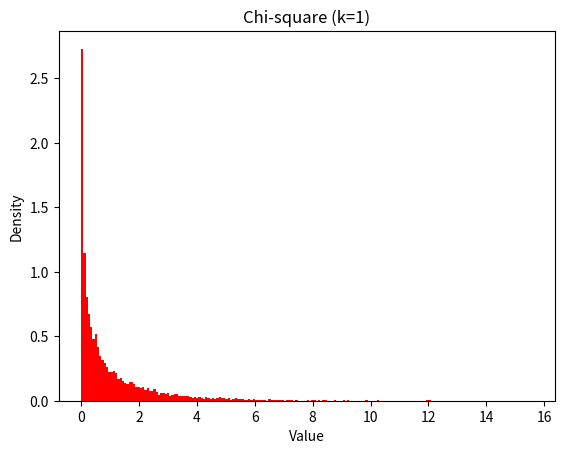
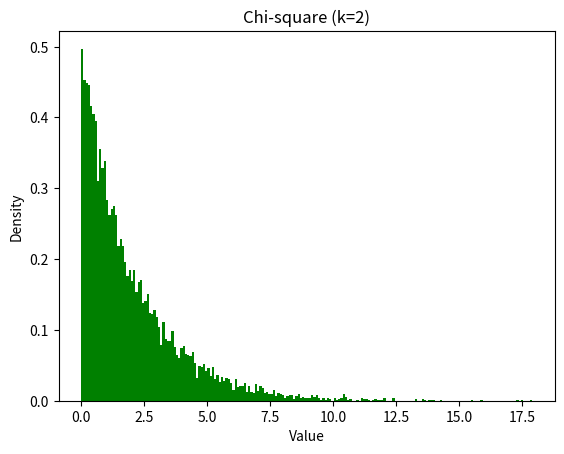
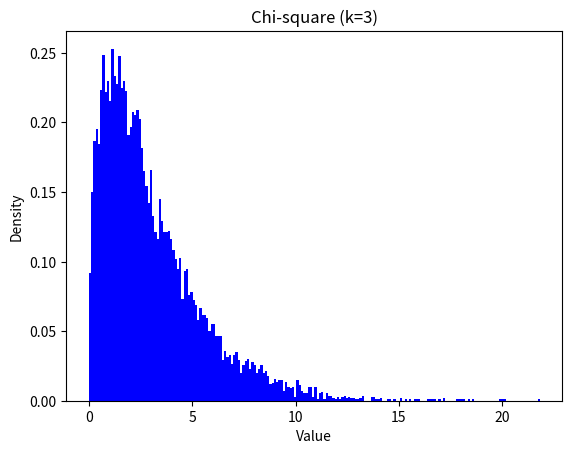
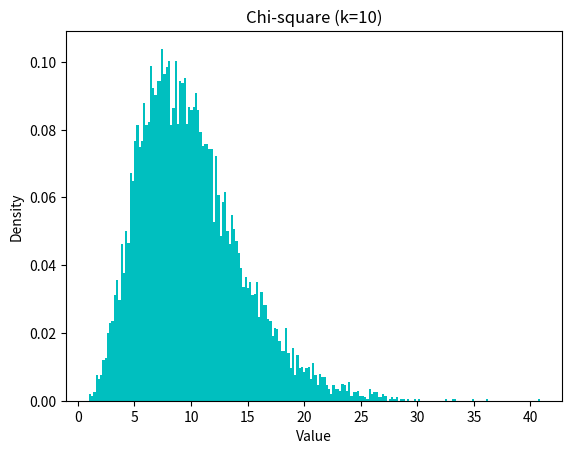
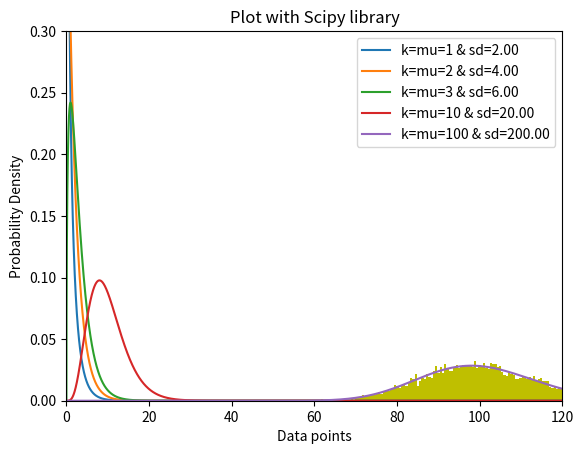

Here is the Python script that generated these plots, in order:
import numpy as np
from scipy.stats import chi2
import matplotlib.pyplot as plt

#init without library
n=10**4
colors=['r','g','b','c','y']
kk=[1,2,3,10,100]

#init with library
lgnd_list=[]
x = np.arange(0, 200, 0.001)


#method 1: plotting using hist
for j in range(len(kk)):
  squared_samples=np.zeros(n)
  for i in range(kk[j]):
    samples = np.random.standard_normal(n)
    squared_samples += samples**2
  fig=plt.figure()
  plt.title('Chi-square (k=%d)'%kk[j])
  plt.xlabel('Value')
  plt.ylabel('Density')
  plt.hist(squared_samples, bins=200, density=True, color=colors[j])
  plt.show()

# method 2: plotting with Scipy lib
for k in kk:
    plt.plot(x, chi2.pdf(x, df=k))
    lgnd_list.append("k=mu=%d & sd=%.2f" %(k,(2*k)))
    plt.xlabel('Data points')
    plt.ylabel('Probability Density')
    plt.title("Plot with Scipy library")
    plt.xlim(0,120)
    plt.ylim(0,0.3)
    plt.legend(lgnd_list)

plt.show()
    
    
